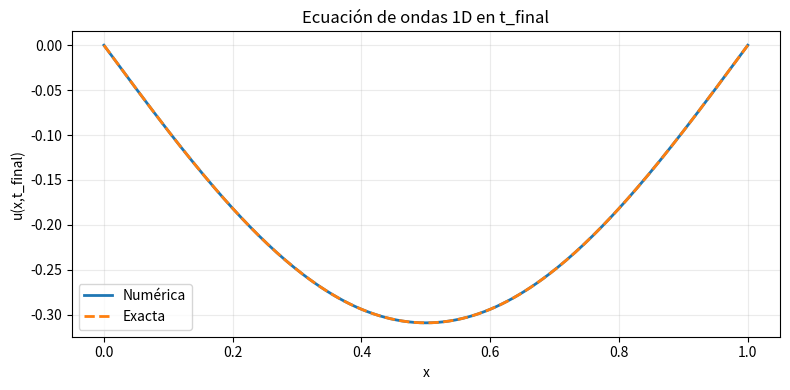
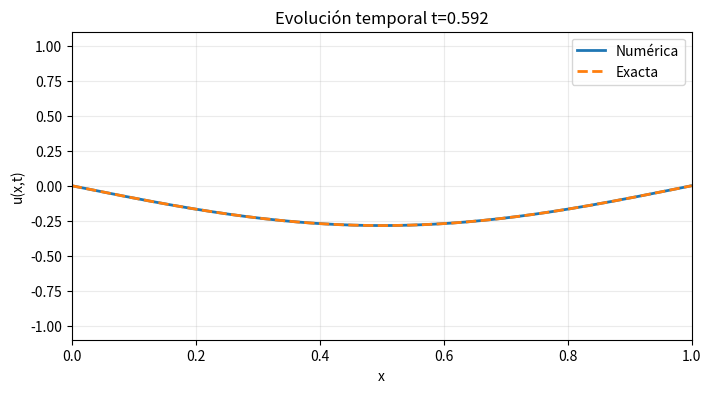

Recreate these plots in Python, in order.
import numpy as np
import matplotlib.pyplot as plt


def exact_solution(x, t, c=1.0):
    return np.sin(np.pi * x) * np.cos(c * np.pi * t)


def u0(x):
    return np.sin(np.pi * x)


def v0(x):
    return np.zeros_like(x)


def build_grid(L, T, N, sigma_obj, c=1.0):
    dx = L / N
    dt = sigma_obj * dx / c
    nt = max(1, int(np.ceil(T / dt)))
    dt = T / nt
    sigma = c * dt / dx
    x = np.linspace(0.0, L, N + 1)
    return x, dx, dt, nt, sigma


def first_step(u_prev, v_init, sigma, dt):
    u_curr = u_prev.copy()
    u_curr[1:-1] = (
        u_prev[1:-1]
        + dt * v_init[1:-1]
        + 0.5 * sigma**2 * (u_prev[2:] - 2.0 * u_prev[1:-1] + u_prev[:-2])
    )
    return u_curr


def wave_step(u_prev, u_curr, sigma):
    u_next = np.empty_like(u_curr)
    u_next[1:-1] = (
        2.0 * u_curr[1:-1]
        - u_prev[1:-1]
        + sigma**2 * (u_curr[2:] - 2.0 * u_curr[1:-1] + u_curr[:-2])
    )
    return u_next


def solve_wave(c=1.0, L=1.0, T=0.6, N=220, sigma_obj=0.9, store_every=5):
    x, dx, dt, nt, sigma = build_grid(L, T, N, sigma_obj, c=c)

    u_prev = u0(x)
    u_prev[0], u_prev[-1] = 0.0, 0.0

    v_init = v0(x)
    u_curr = first_step(u_prev, v_init, sigma, dt)
    u_curr[0], u_curr[-1] = 0.0, 0.0

    t_hist = [0.0, dt]
    U_hist = [u_prev.copy(), u_curr.copy()]

    for n in range(1, nt):
        u_next = wave_step(u_prev, u_curr, sigma)
        t_next = (n + 1) * dt
        u_next[0], u_next[-1] = 0.0, 0.0

        if (n + 1) % store_every == 0 or (n + 1) == nt:
            t_hist.append(t_next)
            U_hist.append(u_next.copy())

        u_prev, u_curr = u_curr, u_next

    t_final = nt * dt
    return x, u_curr, t_final, sigma, np.array(t_hist), np.array(U_hist)


# Parámetros
a = dict(c=1.0, L=1.0, T=0.6, N=220, sigma_obj=0.9, store_every=5)

x, u_num, t_final, sigma, t_hist, U_hist = solve_wave(**a)
u_ex = exact_solution(x, t_final, c=a['c'])

err_l2 = np.sqrt(np.mean((u_num - u_ex) ** 2))

print(f"t_final={t_final:.6f}")
print(f"sigma={sigma:.6f}")
print(f"error L2={err_l2:.3e}")


plt.figure(figsize=(8, 4))
plt.plot(x, u_num, lw=2, label='Numérica')
plt.plot(x, u_ex, '--', lw=2, label='Exacta')
plt.title('Ecuación de ondas 1D en t_final')
plt.xlabel('x')
plt.ylabel('u(x,t_final)')
plt.grid(alpha=0.25)
plt.legend()
plt.tight_layout()
plt.show()


fig, ax = plt.subplots(figsize=(8, 4))
line_num, = ax.plot([], [], lw=2, label='Numérica')
line_ex, = ax.plot([], [], '--', lw=2, label='Exacta')
ax.set_xlim(0, 1)
ax.set_ylim(-1.1, 1.1)
ax.set_xlabel('x')
ax.set_ylabel('u(x,t)')
ax.grid(alpha=0.25)
ax.legend()

for k in range(0, len(t_hist), max(1, len(t_hist)//12)):
    t = t_hist[k]
    line_num.set_data(x, U_hist[k])
    line_ex.set_data(x, exact_solution(x, t, c=a['c']))
    ax.set_title(f'Evolución temporal t={t:.3f}')
    plt.pause(0.08)

plt.show()
